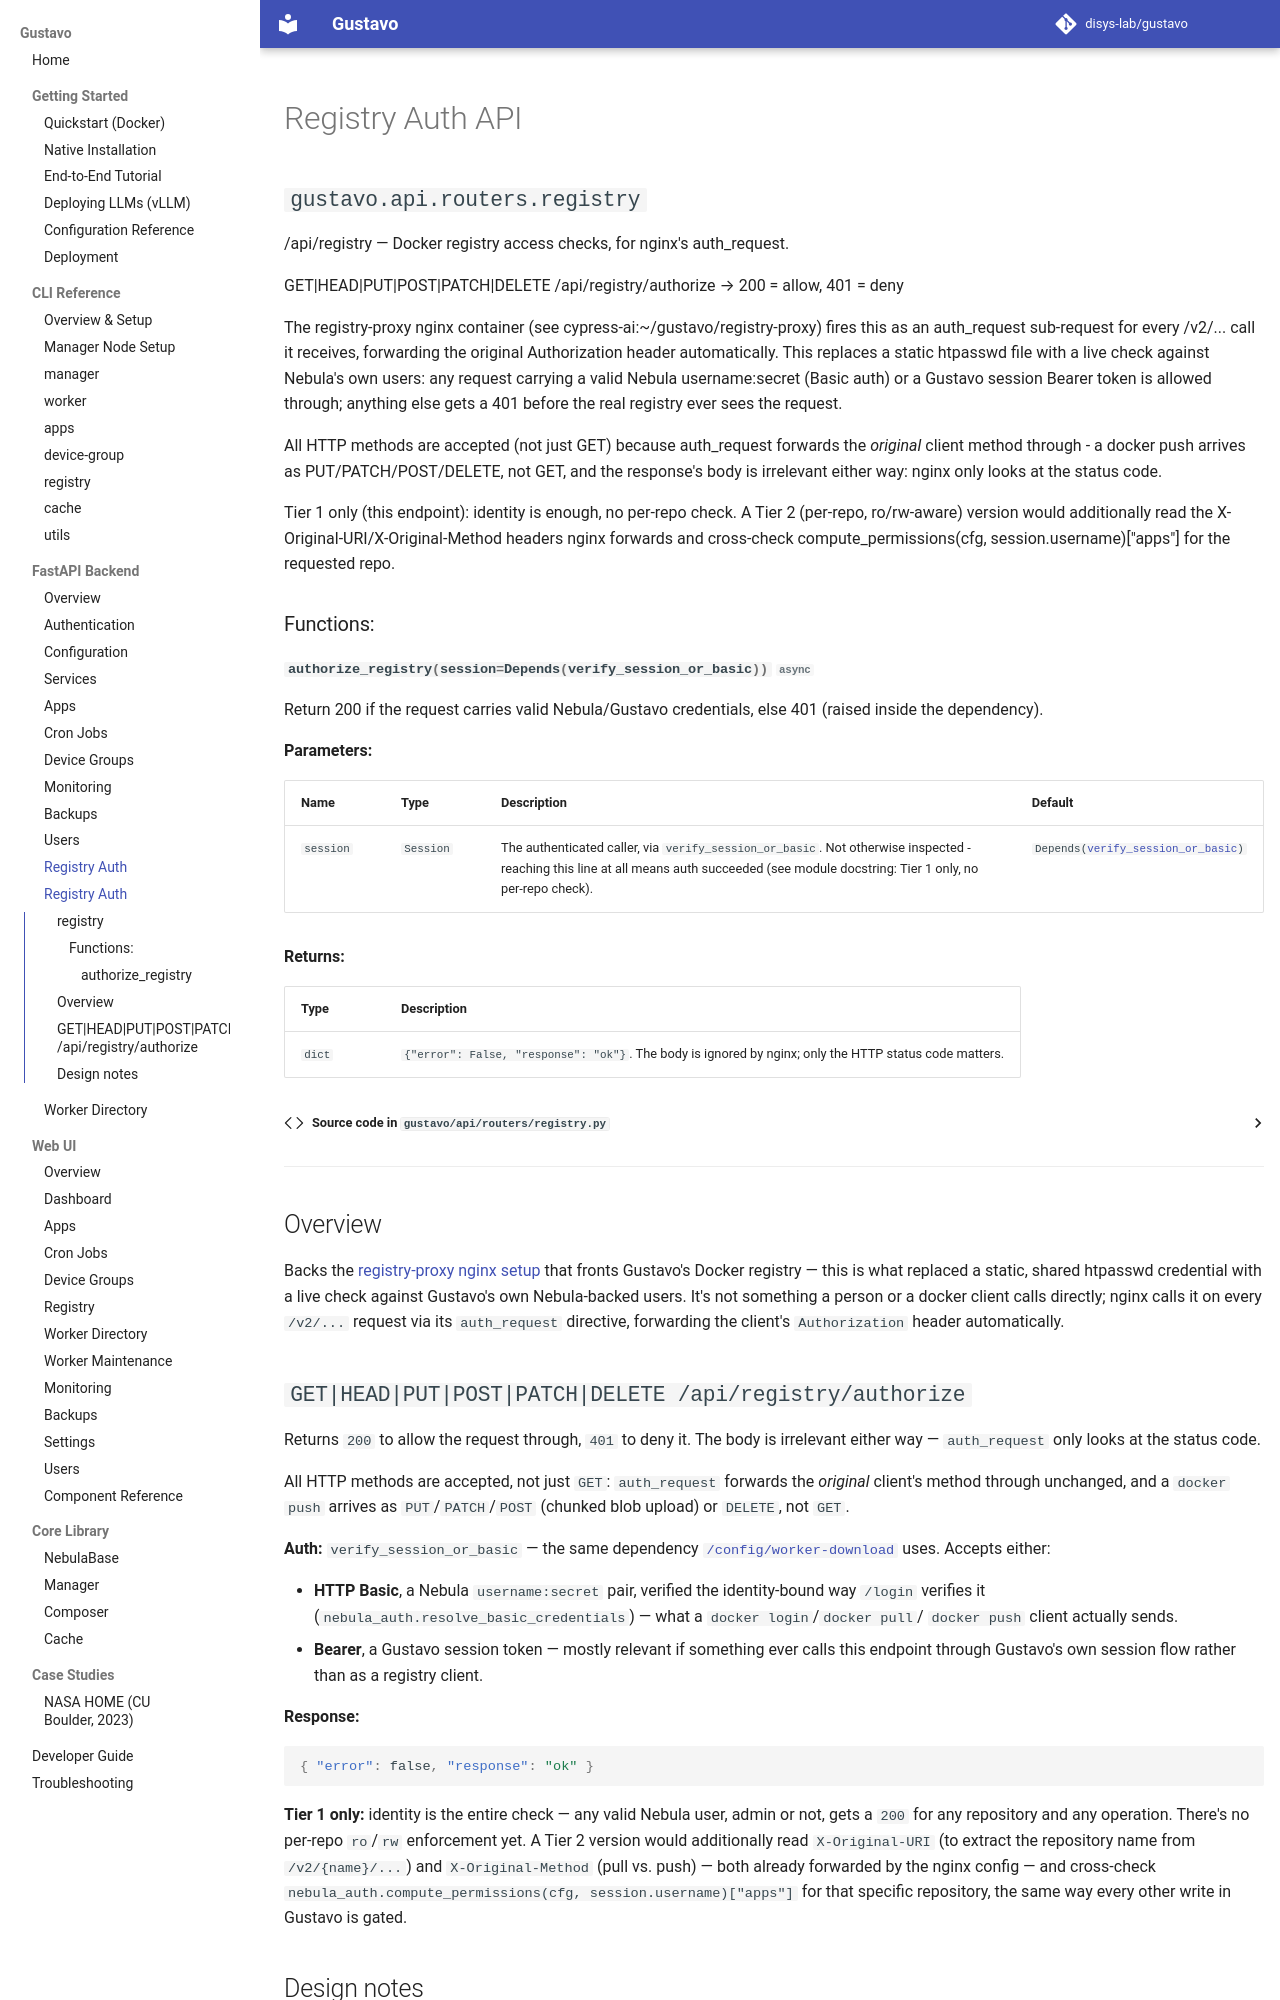

repository: disys-lab/gustavo · page: api/registry/index.html · generator: mkdocs

# Registry Auth API

::: gustavo.api.routers.registry

---

## Overview

Backs the [registry-proxy nginx setup](../deployment.md#registry-authentication-proxy-nginx)
that fronts Gustavo's Docker registry — this is what replaced a static, shared htpasswd
credential with a live check against Gustavo's own Nebula-backed users. It's not something a
person or a docker client calls directly; nginx calls it on every `/v2/...` request via its
`auth_request` directive, forwarding the client's `Authorization` header automatically.

## `GET|HEAD|PUT|POST|PATCH|DELETE /api/registry/authorize`

Returns `200` to allow the request through, `401` to deny it. The body is irrelevant either
way — `auth_request` only looks at the status code.

All HTTP methods are accepted, not just `GET`: `auth_request` forwards the *original*
client's method through unchanged, and a `docker push` arrives as `PUT`/`PATCH`/`POST`
(chunked blob upload) or `DELETE`, not `GET`.

**Auth:** `verify_session_or_basic` — the same dependency
[`/config/worker-download`](config.md#get-apiconfigworker-download) uses. Accepts either:

- **HTTP Basic**, a Nebula `username:secret` pair, verified the identity-bound way `/login`
  verifies it (`nebula_auth.resolve_basic_credentials`) — what a `docker login`/`docker pull`/
  `docker push` client actually sends.
- **Bearer**, a Gustavo session token — mostly relevant if something ever calls this
  endpoint through Gustavo's own session flow rather than as a registry client.

**Response:**

```json
{ "error": false, "response": "ok" }
```

**Tier 1 only:** identity is the entire check — any valid Nebula user, admin or not, gets a
`200` for any repository and any operation. There's no per-repo `ro`/`rw` enforcement yet. A
Tier 2 version would additionally read `X-Original-URI` (to extract the repository name from
`/v2/{name}/...`) and `X-Original-Method` (pull vs. push) — both already forwarded by the
nginx config — and cross-check `nebula_auth.compute_permissions(cfg, session.username)["apps"]`
for that specific repository, the same way every other write in Gustavo is gated.
